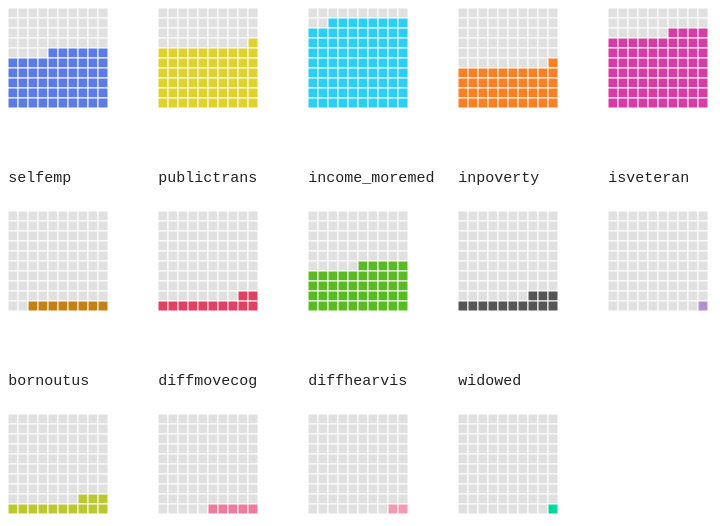
D3 v4 page, settled after 480 driven frames (8 s of simulated time); the page loaded 1 data file(s).


// ── js/draw.js
var data = [];
var USER_SEX = "2",
    USER_RACESIMP = "1",
    USER_AGEGRP = "2";

var category_colors = {
        // TODO implement this based on what we did in class
        "married": "#5B7BE9",
        "children": "#E0D22E",
        "healthcare": "#2CCEF6",
        "college": "#FB7F23",
        "employed": "#D63CA3",
        "selfemp": "#c38014",
        "publictrans": "#E24062",
        "income_moremed": "#5BB923",
        "inpoverty": "#555",
        "isveteran": "#B190D0",
        "bornoutus": "#bcc832",
        "diffmovecog": "#ee7b9c",
        "diffhearvis": "#f299b3",
        "widowed": "#01d99f",
}

$(document).ready(function () {
    loadData();
    wireButtonClickEvents();
});

// Loads the CSV file
function loadData() {
    d3.csv("data/demographics.csv", (d) => {
    data = d;
    data.forEach((item) => {
      item.total = parseInt(item.total);
    });
        visualizeSquareChart(findDataItem());
    })
    // load the demographics.csv file
    // assign it to the data variable, and call the visualize function by first filtering the data
    // call the visualization function by first findingDataItem
}

// Finds the dataitem that corresponds to USER_SEX + USER_RACESIMP + USER_AGEGRP variable values
function findDataItem() {
    // you will find the SINGLE item in "data" array that corresponds to
    //the USER_SEX (sex), USER_RACESIMP (racesimp), and USER_AGEGRP(agegrp) variable values


    //HINT: uncomment and COMPLETE the below lines of code
    var item = data.filter(function (d) {
      return (d.sex == USER_SEX) && (d.racesimp == USER_RACESIMP) && (d.agegrp == USER_AGEGRP);
    });
    if (item.length == 1) {
       return item[0];
    }
    return null;
}



//Pass a single dataitem to this function by first calling findDataItem. visualizes square chart
function visualizeSquareChart(item) {
    // visualize the square plot per attribute in the category_color variable

    //HINT: you will iterate through the category_colors variable and draw a square chart for each item
    var fields = d3.keys(category_colors)
    fields.forEach((v, i) => {
      var item =findDataItem()
      var div = d3.select("#chart1").append("div")
                  .attr("id", "holder" + v)
                  .attr("class", "categoryBar")
                  .style("display", "inline-block");

      div.append("h6").html(v);


      svg = div.append("svg")
              .attr("width", 150)
              .attr("height", 150)


      rectWidth = 10
      rectHeight = 10

      rects = svg.selectAll(".square")
                 .data(d3.range(100))
                 .enter()
                 .append("rect")
                 .attr("class", "square")
                 .attr("fill", function(d, c){
                   // console.log(item[v]);
                   if (c < (100 - item[v])){
                        // console.log(item[v]);
                         return "rgb(224, 224, 224)";
                   }
                   else {
                         return category_colors[v];
                   }
                 })
                 .attr("x", (d, i) => rectWidth * (i % 10))
                 .attr("y", (d, i) => rectHeight * Math.floor(i / 10))
                 .attr("height", rectHeight)
                 .attr("width", rectWidth)
                 .attr("stroke","white");

    });

    // Update the count div whose id is "n" with item.total

    d3.select("#n").html(item.total);


}


//EXTRA CREDITS
function wireButtonClickEvents() {
//     // We have three groups of button, each sets one variable value.
//     //The first one is done for you. Try to implement it for the other two groups
//
//     //SEX
    d3.selectAll("#sex .button").on("click", function () {
        USER_SEX = d3.select(this).attr("data-val");
        d3.select("#sex .current").classed("current", false);
        d3.select(this).classed("current", true);
        $("#chart1").empty();

        // TODO: find the data item and invoke the visualization function
        visualizeSquareChart(findDataItem());
    });
    // RACE
    d3.selectAll("#racesimp .button").on("click", function () {
        USER_RACESIMP = d3.select(this).attr("data-val");
        d3.select("#racesimp .current").classed("current", false);
        d3.select(this).classed("current", true);
        $("#chart1").empty();

        visualizeSquareChart(findDataItem());
    });
    //AGEGROUP
    d3.selectAll("#agegrp .button").on("click", function () {
        USER_AGEGRP = d3.select(this).attr("data-val");
        d3.select("#agegrp .current").classed("current", false);
        d3.select(this).classed("current", true);
        $("#chart1").empty();

        visualizeSquareChart(findDataItem());

    });


}


### data: data/demographics.csv
sex, racesimp, agegrp, married, children, college, healthcare, employed, selfemp, publictrans, inpoverty, isveteran, income_moremed, diffmovecog, diffhearvis, widowed, bornoutus, total
1, 1, 1, 6, 4, 9, 87, 63, 4, 14, 26, 1, 14, 5, 2, 0, 7, 10816127
2, 1, 1, 10, 12, 14, 90, 63, 3, 14, 31, 0, 9, 4, 2, 0, 7, 10211313
1, 2, 1, 3, 4, 5, 80, 51, 2, 24, 35, 1, 8, 7, 2, 0, 8, 2371724
2, 2, 1, 4, 17, 8, 86, 57, 1, 24, 37, 1, 7, 4, 2, 0, 8, 2261232
1, 3, 1, 6, 7, 3, 68, 51, 5, 17, 29, 1, 10, 7, 2, 0, 6, 159797
2, 3, 1, 10, 20, 2, 74, 49, 2, 15, 34, 0, 5, 5, 3, 0, 5, 149337
1, 4, 1, 3, 1, 21, 90, 45, 4, 27, 38, 1, 10, 2, 1, 0, 49, 889968
2, 4, 1, 8, 4, 24, 91, 48, 2, 29, 40, 0, 9, 1, 1, 0, 51, 860244
1, 5, 1, 7, 6, 4, 74, 63, 3, 16, 23, 1, 11, 4, 2, 0, 24, 3484461
2, 5, 1, 12, 18, 7, 79, 58, 3, 17, 28, 0, 6, 3, 2, 0, 21, 3272223
1, 1, 2, 50, 45, 33, 84, 85, 10, 12, 11, 6, 63, 6, 3, 0, 14, 29976308
2, 1, 2, 56, 61, 41, 88, 74, 8, 12, 13, 1, 45, 5, 2, 1, 13, 29248303
1, 2, 2, 31, 33, 20, 77, 70, 7, 17, 23, 6, 42, 8, 3, 0, 15, 5474293
2, 2, 2, 28, 61, 27, 87, 75, 4, 16, 24, 2, 39, 6, 2, 1, 14, 5961661
1, 3, 2, 36, 40, 12, 66, 67, 9, 15, 26, 6, 39, 10, 5, 1, 11, 368463
2, 3, 2, 39, 64, 17, 76, 61, 6, 12, 30, 2, 30, 9, 4, 1, 8, 368326
1, 4, 2, 57, 41, 63, 91, 87, 8, 20, 10, 3, 67, 2, 1, 0, 73, 2840945
2, 4, 2, 67, 55, 63, 92, 69, 7, 21, 10, 1, 47, 2, 1, 1, 76, 3206026
1, 5, 2, 47, 47, 14, 66, 85, 10, 14, 16, 3, 47, 5, 2, 0, 51, 8890481
2, 5, 2, 51, 69, 19, 74, 66, 8, 15, 23, 1, 29, 4, 2, 1, 48, 8378967
1, 1, 3, 67, 39, 31, 91, 76, 19, 12, 9, 13, 69, 11, 7, 2, 12, 31687089
2, 1, 3, 64, 40, 32, 93, 66, 13, 12, 10, 2, 47, 12, 5, 5, 11, 32602130
1, 2, 3, 47, 33, 17, 87, 61, 11, 16, 23, 18, 47, 18, 7, 3, 14, 4686605
2, 2, 3, 37, 44, 23, 91, 63, 6, 17, 20, 3, 42, 19, 6, 7, 14, 5413415
1, 3, 3, 52, 37, 13, 77, 59, 15, 13, 24, 15, 46, 21, 13, 4, 9, 309841
2, 3, 3, 50, 43, 16, 81, 56, 8, 15, 23, 2, 34, 23, 10, 8, 8, 325151
1, 4, 3, 81, 62, 49, 91, 81, 18, 16, 9, 4, 63, 5, 3, 1, 87, 2060964
2, 4, 3, 74, 58, 44, 92, 66, 14, 19, 9, 1, 42, 5, 3, 5, 89, 2444913
1, 5, 3, 66, 54, 14, 78, 78, 15, 13, 14, 7, 53, 10, 6, 2, 61, 5527628
2, 5, 3, 58, 60, 16, 81, 60, 14, 17, 16, 1, 28, 12, 5, 5, 60, 5601685
1, 1, 4, 71, 14, 34, 99, 21, 49, 17, 8, 44, 55, 22, 23, 11, 9, 18312292
2, 1, 4, 46, 17, 23, 99, 14, 29, 16, 12, 1, 29, 29, 16, 34, 10, 22620963
1, 2, 4, 53, 21, 17, 98, 18, 22, 14, 18, 35, 37, 30, 17, 14, 12, 1795153
2, 2, 4, 25, 30, 16, 99, 14, 15, 18, 21, 1, 24, 38, 15, 38, 11, 2671167
1, 3, 4, 56, 22, 17, 98, 17, 28, 19, 19, 42, 35, 37, 36, 13, 6, 118233
2, 3, 4, 38, 29, 13, 98, 16, 22, 20, 21, 2, 21, 40, 24, 34, 7, 143220
1, 4, 4, 80, 42, 44, 97, 22, 39, 19, 12, 12, 37, 19, 15, 9, 87, 926430
2, 4, 4, 50, 41, 30, 97, 14, 27, 24, 15, 0, 21, 26, 14, 35, 87, 1225877
1, 5, 4, 67, 35, 13, 97, 21, 27, 16, 18, 21, 31, 27, 22, 12, 55, 1692627
2, 5, 4, 38, 40, 9, 96, 12, 24, 25, 21, 1, 13, 34, 17, 34, 57, 2243121